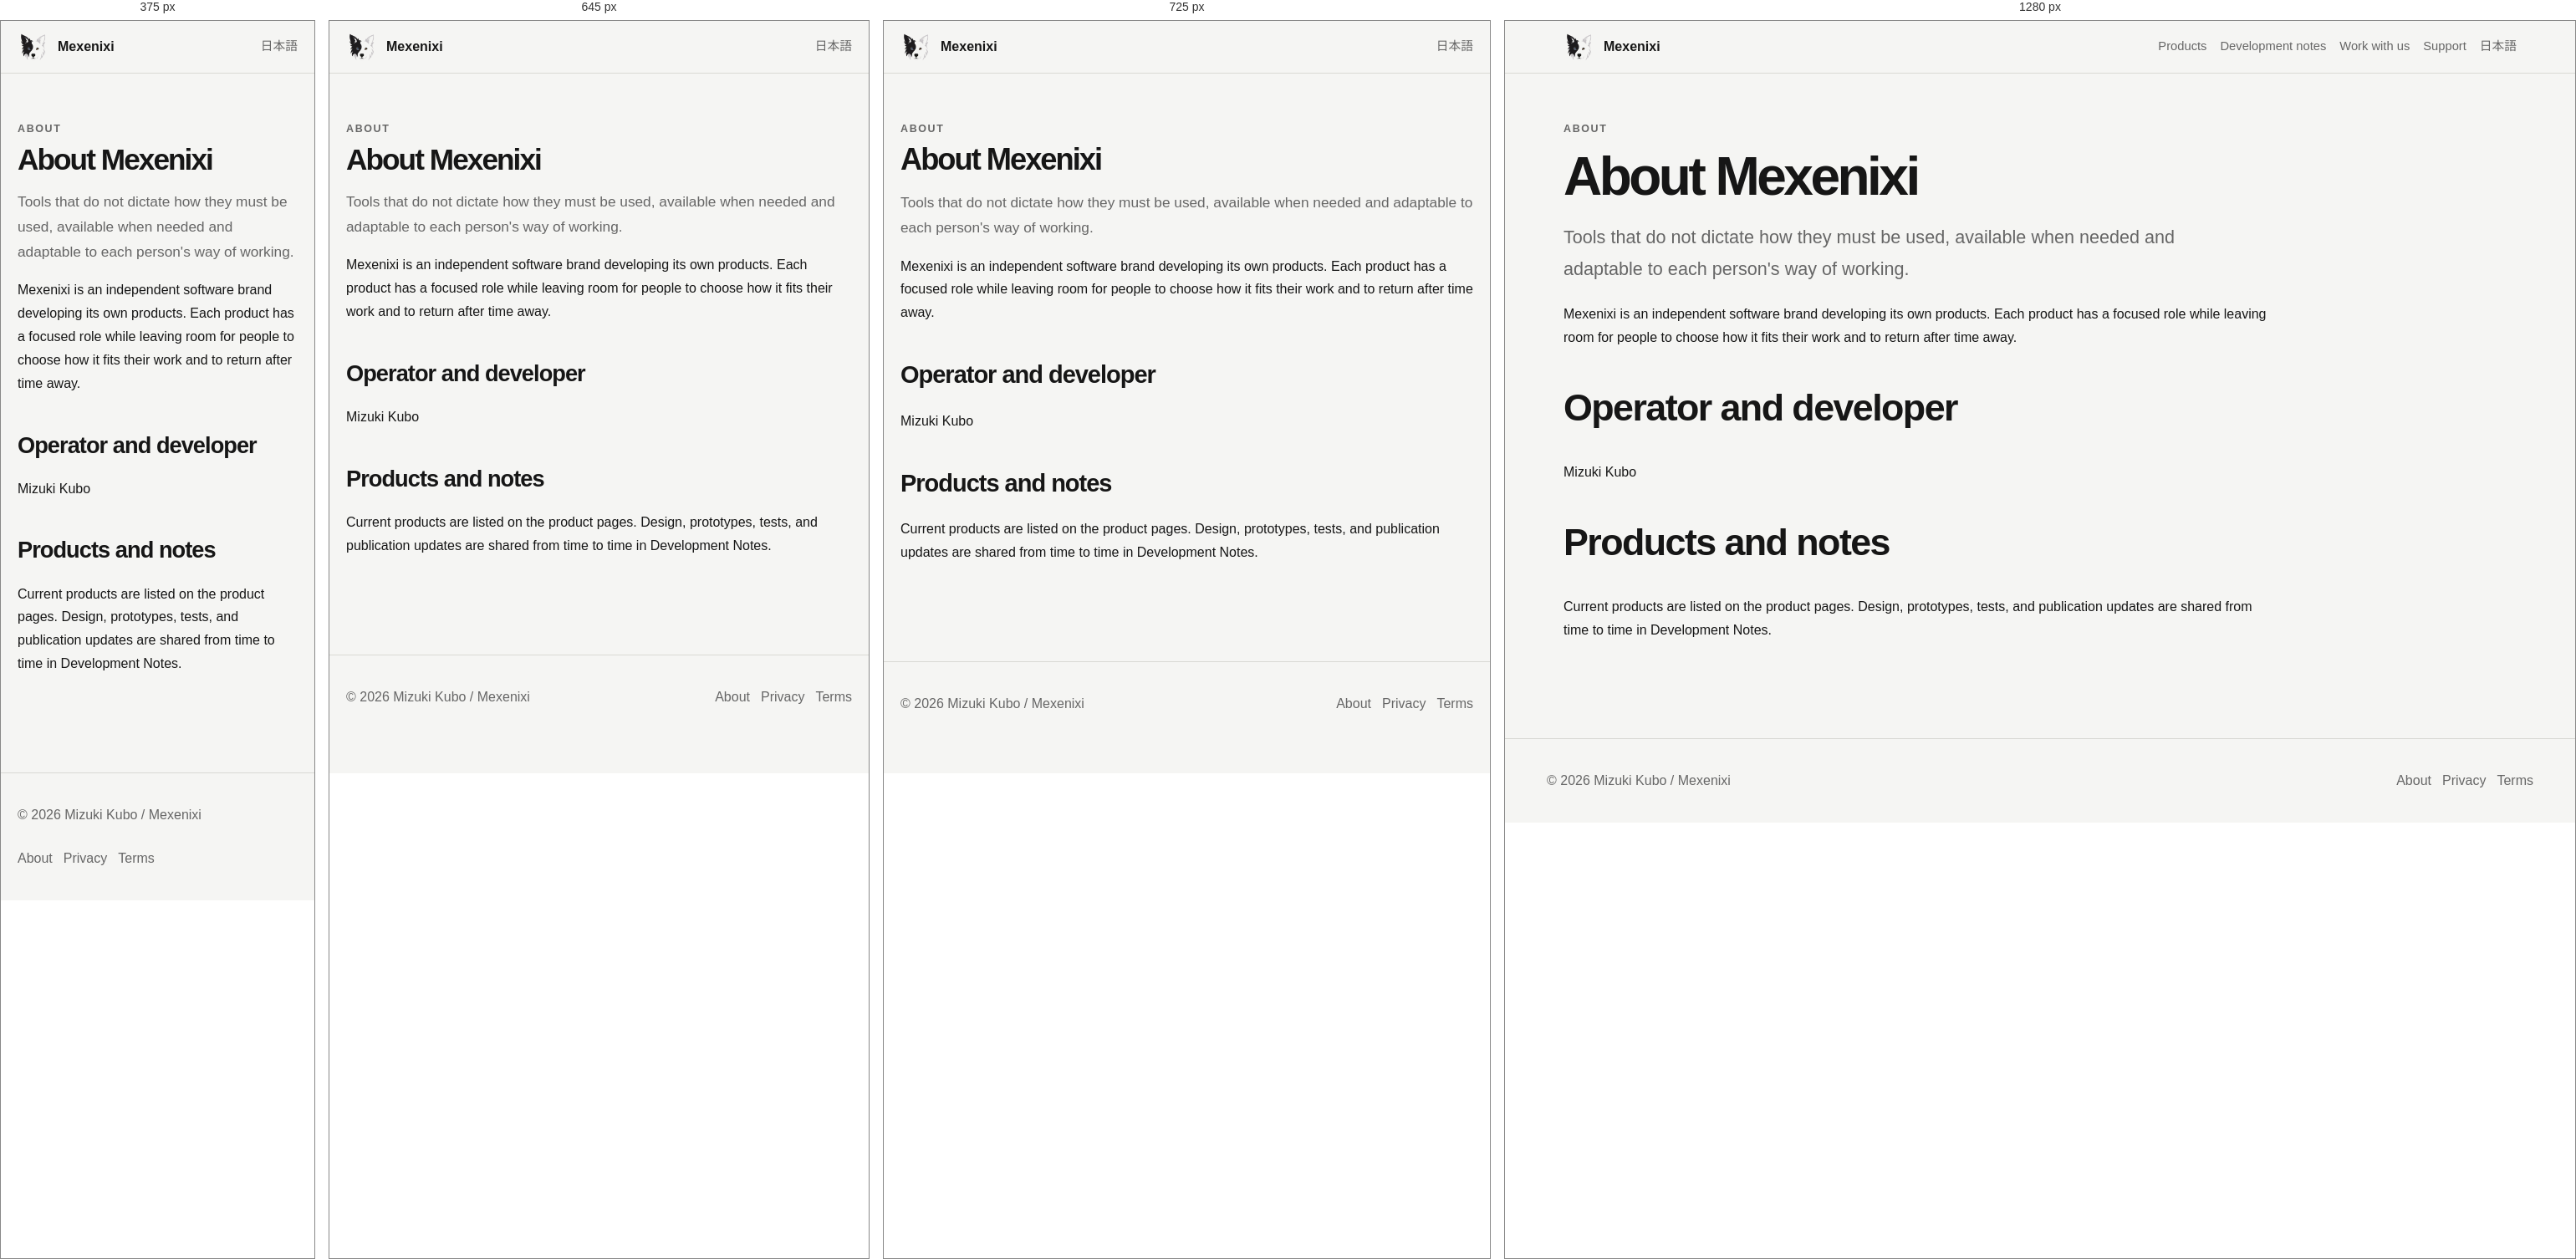
Rendered at 375 px, 645 px, 725 px and 1280 px, left to right.

<!-- file: index.html -->
<!doctype html><html lang="en"><head><meta charset="utf-8"><meta name="viewport" content="width=device-width,initial-scale=1"><title>About Mexenixi</title><meta name="description" content="About the approach and developer behind Mexenixi."><link rel="canonical" href="https://by.mexenixi.workers.dev/en/about/"><link rel="alternate" hreflang="ja" href="https://by.mexenixi.workers.dev/about/"><link rel="alternate" hreflang="en" href="https://by.mexenixi.workers.dev/en/about/"><link rel="stylesheet" href="../../assets/css/site.css"><script src="../../assets/js/site.js" defer></script></head><body><a class="skip" href="#main">Skip to content</a><header class="site-header"><nav class="nav"><a class="brand" href="../../en/"><img src="../../assets/images/brand/mexenixi-symbol.png" alt=""><span>Mexenixi</span></a><div class="nav-links"><a class="optional" href="../../en/products/">Products</a><a class="optional" href="../../en/notes/">Development notes</a><a class="optional" href="../../en/work-with-us/">Work with us</a><a class="optional" href="../../en/support/">Support</a><a data-set-language="ja" href="../../about/">日本語</a></div></nav></header><main id="main"><div class="legal"><div class="eyebrow">About</div><h1>About Mexenixi</h1><p class="lead">Tools that do not dictate how they must be used, available when needed and adaptable to each person's way of working.</p><p>Mexenixi is an independent software brand developing its own products. Each product has a focused role while leaving room for people to choose how it fits their work and to return after time away.</p><h2>Operator and developer</h2><p>Mizuki Kubo</p><h2>Products and notes</h2><p>Current products are listed on the product pages. Design, prototypes, tests, and publication updates are shared from time to time in Development Notes.</p></div></main><footer><div class="footer-inner"><div>© 2026 Mizuki Kubo / Mexenixi</div><div class="footer-links"><a href="../../en/about/">About</a><a href="../../en/privacy/">Privacy</a><a href="../../en/terms/">Terms</a></div></div></footer></body></html>

/* @media block from site.css */
@media(max-width:800px){.hero{grid-template-columns:1fr}.hero-logo{justify-self:start;width:210px}.grid,.grid.three{grid-template-columns:1fr}.product-card{grid-template-columns:92px 1fr}.app-icon{width:92px}.nav-links .optional{display:none}.section-head{align-items:start;flex-direction:column}}

/* @media block from site.css */
@media(max-width:650px){.design-content{padding:20px}.diagram-card{padding:14px}.diagram-card img{overflow-x:auto}}

/* @media block from site.css */
@media(max-width:640px){.gallery{max-width:360px;margin-left:auto;margin-right:auto}.gallery-viewport{gap:0}.slide{width:100%;min-width:100%;flex:0 0 100%}}

/* @media block from site.css */
@media(max-width:640px){
  .gallery{max-width:100%;margin-left:auto;margin-right:auto}
  .gallery-viewport{gap:0}
  .slide{width:100%;min-width:100%;flex:0 0 100%}
  .app-screenshot{display:block;width:auto;max-width:72%;height:auto;max-height:360px;margin-left:auto;margin-right:auto;object-fit:contain}
}